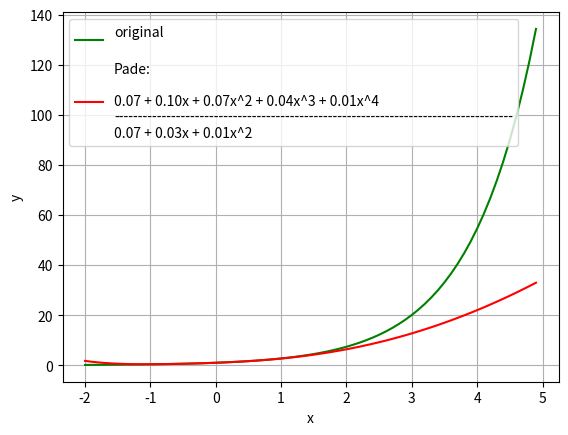

Here is the Python script that generated this plot:
import matplotlib.pyplot as plt
import numpy as np
import math
from scipy.linalg import null_space

def printPol(coefs):
    items = []
    for i, x in enumerate((coefs)):
        if not x:
            continue
        items.append('{}x^{}'.format("{0:0.2f}".format(x) if x != 1 or i == 0 else '', i))
    result = ' + '.join(items)
    result = result.replace('x^0', '')
    result = result.replace('^1 ', ' ')
    result = result.replace('+ -', '- ')
    
    return result

def ran(a, b):
    if a < b:
        return range(a, b + 1)
    if a == b:
        return range(a, a + 1)
    if b < a:
        return range(b, a + 1)



def Pade(coefs, n, m):
    M = n - m + 1
    N = n + m
    T = [np.matrix([[coefs(i + j - k) for i in ran(k, M)] for j in ran(k, N)]) for k in ran(M, N)]
    r = [np.linalg.matrix_rank(T[k-M]) for k in range(M, N + 1)]
    d = [0] + [k - M + 1 - r[k-M] for k in range(M, N + 1)] + [N-M+2]
    delta = [d[k - M + 1] - d[k-M] for k in range(M, N+1)]
    
    mu1 = 0
    while delta[mu1] == 0:
        mu1 += 1
    mu2 = mu1 + 1
    while delta[mu2] == 1:
        mu2 += 1

    g = null_space(T[mu1 + 1])
    q = np.array(g[0])
    s = len(q)
    M = np.matrix([[coefs(i-j) for j in range(s)] for i in range(n+2)])
    p = M.dot(q)
    
    return np.squeeze(np.asarray(p)), q

def coefs_test(k):
    if k < 0:
        return 0
    else:
        return 1.0/math.factorial(k)
    
P, Q = Pade(coefs_test, 3, 3)

fig, ax = plt.subplots()

xs = []
ys1 = []
ys2 = []

for x in np.arange(-2, 5, 0.1):
    xs.append(x)
    ys1.append(math.exp(x))
    
    chis = 0
    po = 1
    for i in range(len(P)):
        chis += P[i] * po
        po *= x
    znam = 0
    po = 1
    for i in range(len(Q)):
        znam += Q[i] * po
        po *= x
    ys2.append(chis/znam)

chis = printPol(P)
znam = printPol(Q)
brace = ""
print(chis)
for i in range(max(len(chis), len(znam))):
    brace += "-"
print(brace)
print(znam)

plt.plot(xs, ys1, color="green", label="original\n")
plt.plot(xs, ys2, color="red", label="Pade:\n\n" + chis + "\n" + brace + brace + "\n" + znam)
ax.set_xlabel("x")
ax.set_ylabel("y")
    
ax.grid()
ax.legend()
plt.show()
